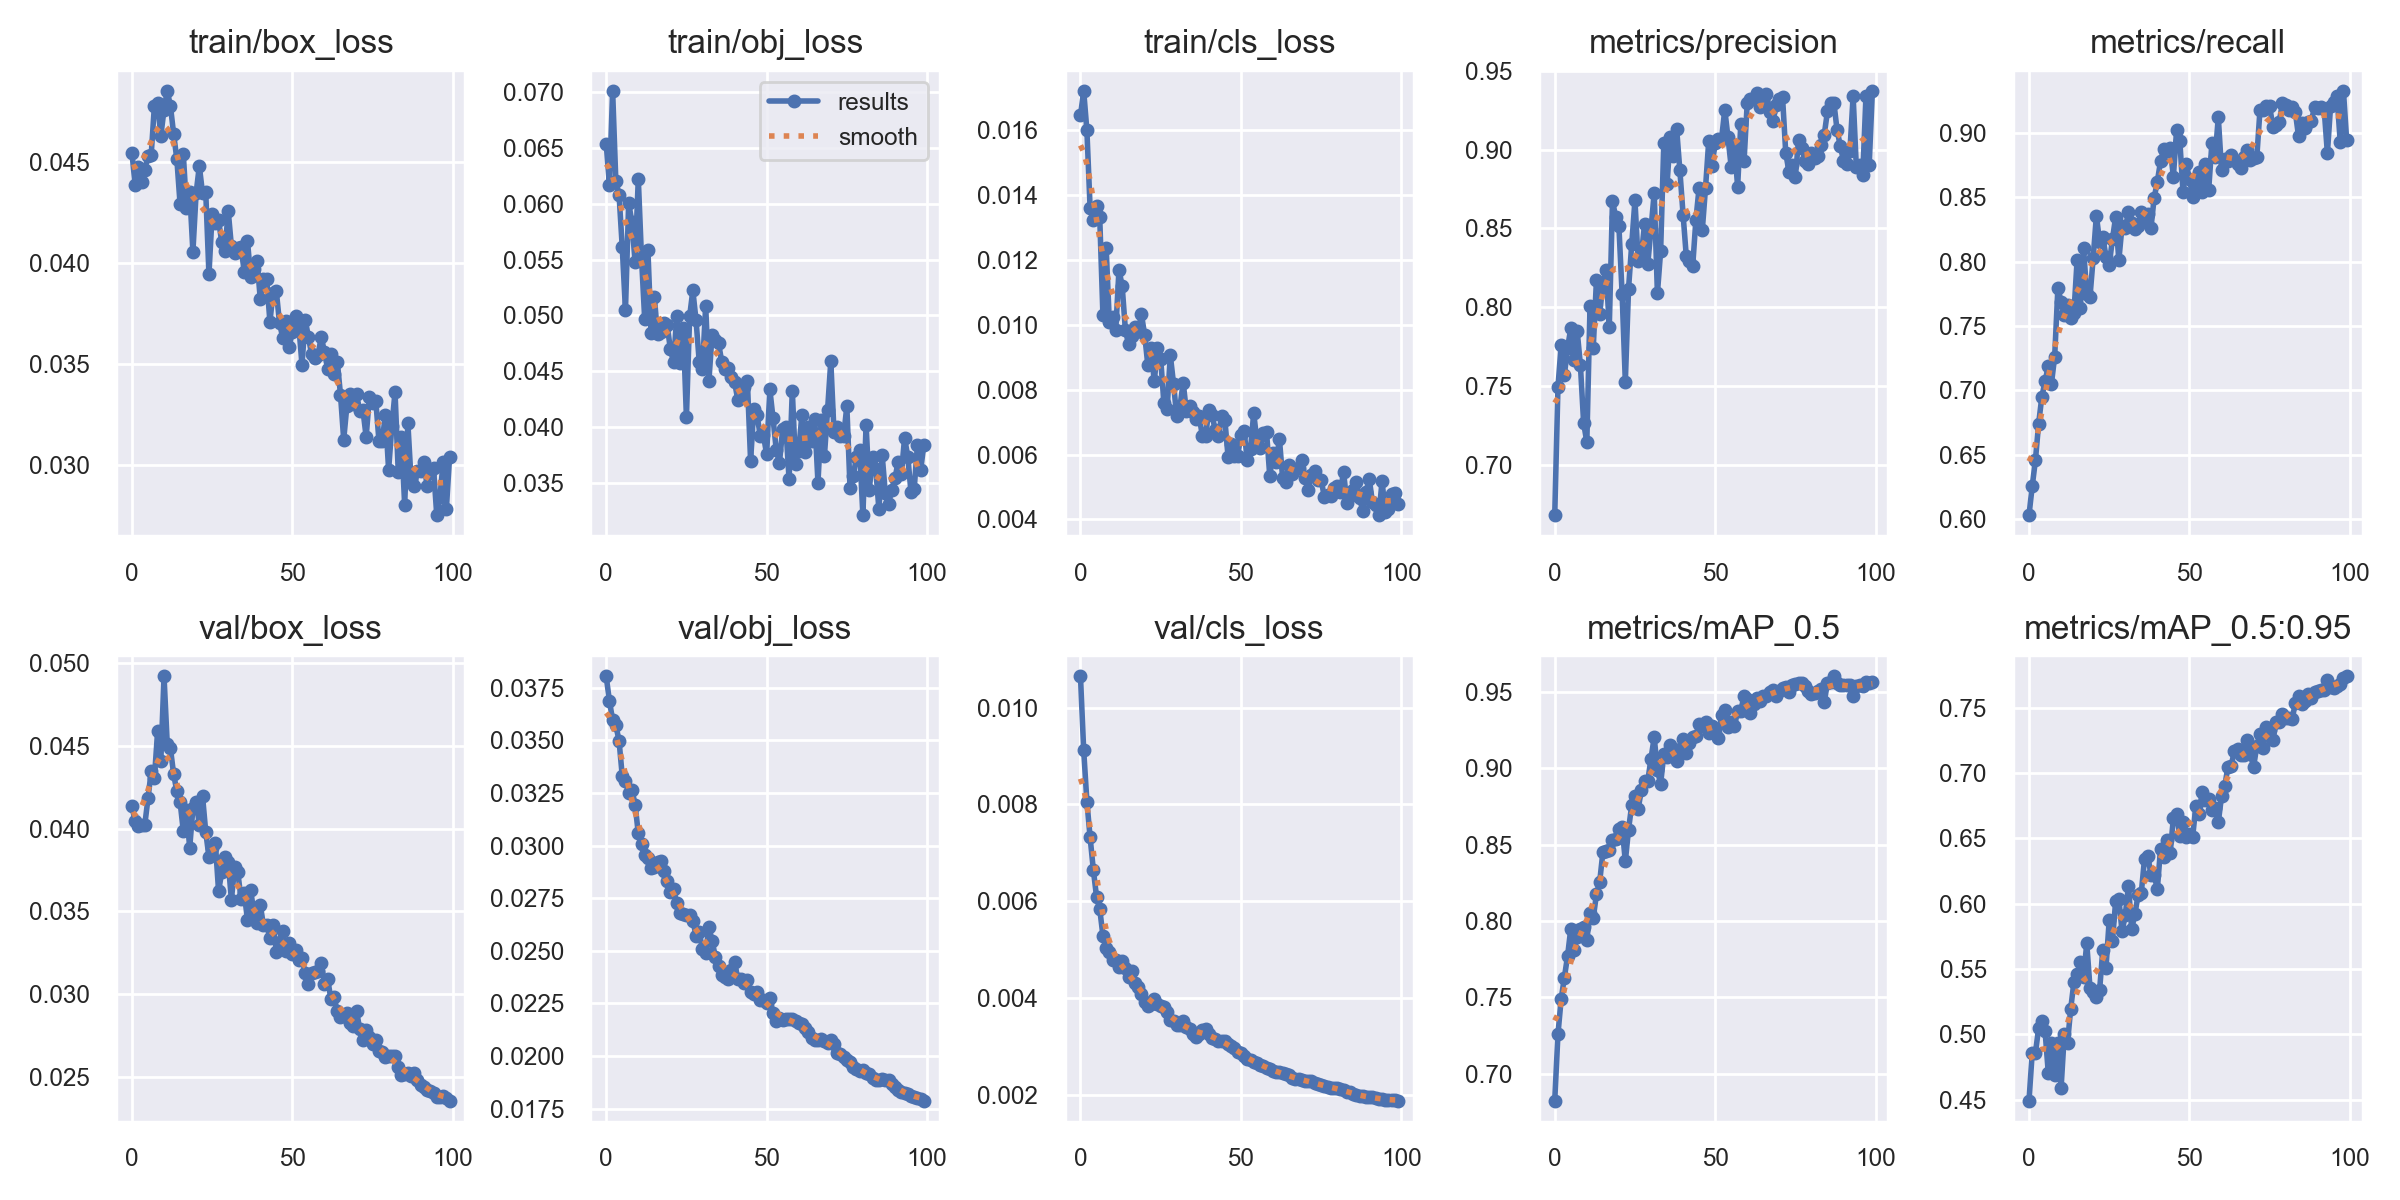

Values plotted in this chart, from the file beside it:
epoch, train/box_loss, train/obj_loss, train/cls_loss, metrics/precision, metrics/recall, metrics/mAP_0.5, metrics/mAP_0.5:0.95, val/box_loss, val/obj_loss, val/cls_loss, x/lr0, x/lr1, x/lr2
0, 0.04545, 0.06538, 0.01646, 0.6682, 0.6034, 0.6824, 0.4494, 0.04135, 0.03804, 0.01065, 0.0937, 0.0007, 0.0007
1, 0.04383, 0.06174, 0.01722, 0.7491, 0.6256, 0.7258, 0.4859, 0.04045, 0.03687, 0.009122, 0.08649, 0.001485, 0.001485
2, 0.04476, 0.07014, 0.016, 0.7759, 0.6459, 0.7488, 0.4859, 0.04019, 0.03597, 0.008061, 0.07925, 0.002254, 0.002254
3, 0.04402, 0.06204, 0.01361, 0.757, 0.6742, 0.763, 0.5048, 0.04019, 0.03572, 0.007322, 0.07201, 0.003008, 0.003008
4, 0.04457, 0.06083, 0.01325, 0.7742, 0.695, 0.7771, 0.5104, 0.04023, 0.03499, 0.006654, 0.06475, 0.003746, 0.003746
5, 0.04531, 0.05611, 0.01366, 0.7866, 0.707, 0.795, 0.5028, 0.04182, 0.03331, 0.006093, 0.05747, 0.004467, 0.004467
6, 0.04535, 0.05046, 0.01331, 0.7666, 0.7188, 0.7808, 0.4709, 0.04346, 0.03304, 0.005839, 0.05017, 0.005173, 0.005173
7, 0.04778, 0.06011, 0.0103, 0.7848, 0.7054, 0.7893, 0.4934, 0.04304, 0.03252, 0.005286, 0.04286, 0.005863, 0.005863
8, 0.04791, 0.05835, 0.01238, 0.7632, 0.7263, 0.7948, 0.469, 0.04588, 0.03266, 0.00503, 0.03554, 0.006538, 0.006538
9, 0.04628, 0.05482, 0.01008, 0.7267, 0.7793, 0.7959, 0.4933, 0.0441, 0.03195, 0.00494, 0.0282, 0.007196, 0.007196
10, 0.04758, 0.06226, 0.01024, 0.7144, 0.7687, 0.7877, 0.4591, 0.04919, 0.03058, 0.004782, 0.02084, 0.007839, 0.007839
11, 0.04851, 0.05517, 0.009841, 0.8009, 0.7582, 0.8054, 0.5001, 0.04512, 0.03008, 0.004777, 0.01346, 0.008466, 0.008466
12, 0.04776, 0.04965, 0.01171, 0.7742, 0.7661, 0.8019, 0.4934, 0.04485, 0.02953, 0.004634, 0.008812, 0.008812, 0.008812
13, 0.04637, 0.05584, 0.01119, 0.8172, 0.7562, 0.8175, 0.5198, 0.04328, 0.02942, 0.004761, 0.008812, 0.008812, 0.008812
14, 0.04512, 0.04847, 0.009841, 0.7956, 0.76, 0.8256, 0.54, 0.04225, 0.02892, 0.004624, 0.008713, 0.008713, 0.008713
15, 0.04291, 0.05164, 0.009397, 0.8148, 0.8013, 0.845, 0.546, 0.04163, 0.029, 0.004423, 0.008614, 0.008614, 0.008614
16, 0.04541, 0.04829, 0.009643, 0.8238, 0.7639, 0.8458, 0.5552, 0.03986, 0.0292, 0.004553, 0.008515, 0.008515, 0.008515
17, 0.04271, 0.0485, 0.009919, 0.7874, 0.8104, 0.8466, 0.5439, 0.04111, 0.02926, 0.004304, 0.008416, 0.008416, 0.008416
18, 0.04352, 0.0493, 0.009803, 0.8675, 0.7749, 0.8532, 0.5698, 0.03884, 0.02879, 0.004231, 0.008317, 0.008317, 0.008317
19, 0.04055, 0.04915, 0.01032, 0.8571, 0.7724, 0.8535, 0.5358, 0.04123, 0.02833, 0.00409, 0.008218, 0.008218, 0.008218
20, 0.04345, 0.04695, 0.009697, 0.8513, 0.8026, 0.8604, 0.5323, 0.04162, 0.02777, 0.003916, 0.008119, 0.008119, 0.008119
21, 0.04479, 0.04581, 0.008753, 0.8084, 0.8356, 0.8614, 0.5285, 0.04024, 0.02792, 0.003841, 0.00802, 0.00802, 0.00802
22, 0.04344, 0.04995, 0.009276, 0.7529, 0.8154, 0.8391, 0.5338, 0.04197, 0.02726, 0.003879, 0.007921, 0.007921, 0.007921
23, 0.0435, 0.04575, 0.00826, 0.8117, 0.8189, 0.8599, 0.5648, 0.0398, 0.02678, 0.003983, 0.007822, 0.007822, 0.007822
24, 0.03943, 0.04888, 0.009285, 0.8401, 0.8037, 0.8762, 0.5512, 0.03829, 0.02674, 0.003876, 0.007723, 0.007723, 0.007723
25, 0.04242, 0.04085, 0.008959, 0.8677, 0.7974, 0.8821, 0.5875, 0.03883, 0.0267, 0.003827, 0.007624, 0.007624, 0.007624
26, 0.04199, 0.04991, 0.007585, 0.8291, 0.8172, 0.8734, 0.5714, 0.03913, 0.02671, 0.003814, 0.007525, 0.007525, 0.007525
27, 0.0421, 0.05224, 0.007409, 0.8333, 0.8345, 0.886, 0.6018, 0.03623, 0.02644, 0.003702, 0.007426, 0.007426, 0.007426
28, 0.04101, 0.04957, 0.009067, 0.8526, 0.8009, 0.8918, 0.6037, 0.03737, 0.02573, 0.003542, 0.007327, 0.007327, 0.007327
29, 0.04057, 0.0458, 0.00819, 0.8275, 0.8276, 0.8919, 0.5788, 0.03828, 0.02587, 0.003514, 0.007228, 0.007228, 0.007228
30, 0.04259, 0.04522, 0.007175, 0.8496, 0.826, 0.9064, 0.591, 0.038, 0.02508, 0.003444, 0.007129, 0.007129, 0.007129
31, 0.04081, 0.05086, 0.007471, 0.8724, 0.8381, 0.9204, 0.6136, 0.0357, 0.02489, 0.003434, 0.00703, 0.00703, 0.00703
32, 0.0405, 0.04411, 0.008222, 0.8088, 0.8301, 0.899, 0.5807, 0.03768, 0.02612, 0.003529, 0.006931, 0.006931, 0.006931
33, 0.04072, 0.04828, 0.007355, 0.8355, 0.8252, 0.8899, 0.592, 0.03737, 0.02548, 0.003408, 0.006832, 0.006832, 0.006832
34, 0.04077, 0.04779, 0.007503, 0.9044, 0.8277, 0.9093, 0.6067, 0.03576, 0.02472, 0.003358, 0.006733, 0.006733, 0.006733
35, 0.03955, 0.04754, 0.007309, 0.8779, 0.8382, 0.9074, 0.6084, 0.03613, 0.02426, 0.003246, 0.006634, 0.006634, 0.006634
36, 0.04109, 0.04585, 0.007105, 0.9082, 0.8313, 0.915, 0.6342, 0.03449, 0.02387, 0.003187, 0.006535, 0.006535, 0.006535
37, 0.03931, 0.04521, 0.007178, 0.8962, 0.8367, 0.9103, 0.6368, 0.03628, 0.02377, 0.00326, 0.006436, 0.006436, 0.006436
38, 0.03968, 0.04528, 0.006572, 0.9129, 0.8257, 0.9051, 0.6223, 0.03494, 0.02369, 0.003342, 0.006337, 0.006337, 0.006337
39, 0.04011, 0.04444, 0.006581, 0.8868, 0.8492, 0.913, 0.6221, 0.03427, 0.02411, 0.003348, 0.006238, 0.006238, 0.006238
40, 0.0382, 0.04403, 0.007371, 0.8588, 0.8621, 0.9191, 0.6112, 0.03538, 0.02448, 0.003262, 0.006139, 0.006139, 0.006139
41, 0.03922, 0.04246, 0.007231, 0.8323, 0.8778, 0.9101, 0.6422, 0.03415, 0.02367, 0.00317, 0.00604, 0.00604, 0.00604
42, 0.03919, 0.04283, 0.006751, 0.8295, 0.8872, 0.9168, 0.6359, 0.03415, 0.02367, 0.003144, 0.005941, 0.005941, 0.005941
43, 0.03709, 0.04359, 0.006576, 0.8261, 0.886, 0.9209, 0.6489, 0.0334, 0.02347, 0.003116, 0.005842, 0.005842, 0.005842
44, 0.03853, 0.04411, 0.007199, 0.8556, 0.8878, 0.921, 0.6386, 0.03418, 0.02361, 0.003109, 0.005743, 0.005743, 0.005743
45, 0.03859, 0.03696, 0.007078, 0.8759, 0.8659, 0.9294, 0.6655, 0.03257, 0.02303, 0.003102, 0.005644, 0.005644, 0.005644
46, 0.03702, 0.04156, 0.005933, 0.8492, 0.9019, 0.9278, 0.6683, 0.03313, 0.02296, 0.003052, 0.005545, 0.005545, 0.005545
47, 0.03629, 0.04111, 0.006324, 0.8758, 0.8939, 0.9305, 0.6521, 0.03382, 0.02304, 0.003009, 0.005446, 0.005446, 0.005446
48, 0.03712, 0.0392, 0.005971, 0.9055, 0.8541, 0.923, 0.6628, 0.0326, 0.02268, 0.002957, 0.005347, 0.005347, 0.005347
49, 0.03582, 0.03926, 0.005955, 0.8893, 0.8758, 0.9276, 0.6514, 0.0331, 0.02265, 0.002884, 0.005248, 0.005248, 0.005248
50, 0.03658, 0.03754, 0.006602, 0.9039, 0.8643, 0.9234, 0.6537, 0.03241, 0.0225, 0.002851, 0.005149, 0.005149, 0.005149
51, 0.03736, 0.04337, 0.006724, 0.9069, 0.8504, 0.9197, 0.651, 0.03266, 0.02277, 0.002791, 0.00505, 0.00505, 0.00505
52, 0.03691, 0.04076, 0.005821, 0.9068, 0.8609, 0.9352, 0.6746, 0.03208, 0.02204, 0.00274, 0.004951, 0.004951, 0.004951
53, 0.03495, 0.03794, 0.006178, 0.9253, 0.8691, 0.9384, 0.6686, 0.03218, 0.02168, 0.002718, 0.004852, 0.004852, 0.004852
54, 0.03718, 0.0368, 0.007282, 0.9077, 0.8536, 0.9269, 0.6857, 0.03126, 0.0218, 0.002679, 0.004753, 0.004753, 0.004753
55, 0.03633, 0.03981, 0.0064, 0.8889, 0.8753, 0.9307, 0.6792, 0.03059, 0.02169, 0.002645, 0.004654, 0.004654, 0.004654
56, 0.03547, 0.03999, 0.006197, 0.903, 0.8555, 0.9277, 0.6801, 0.0313, 0.02177, 0.002619, 0.004555, 0.004555, 0.004555
57, 0.0353, 0.03529, 0.006654, 0.8764, 0.8918, 0.9375, 0.6714, 0.03131, 0.02174, 0.002587, 0.004456, 0.004456, 0.004456
58, 0.03543, 0.04326, 0.006688, 0.9164, 0.8809, 0.9379, 0.6734, 0.03142, 0.02176, 0.002551, 0.004357, 0.004357, 0.004357
59, 0.03634, 0.03666, 0.005338, 0.8925, 0.9119, 0.9476, 0.6622, 0.03187, 0.02169, 0.002527, 0.004258, 0.004258, 0.004258
... 40 more rows
